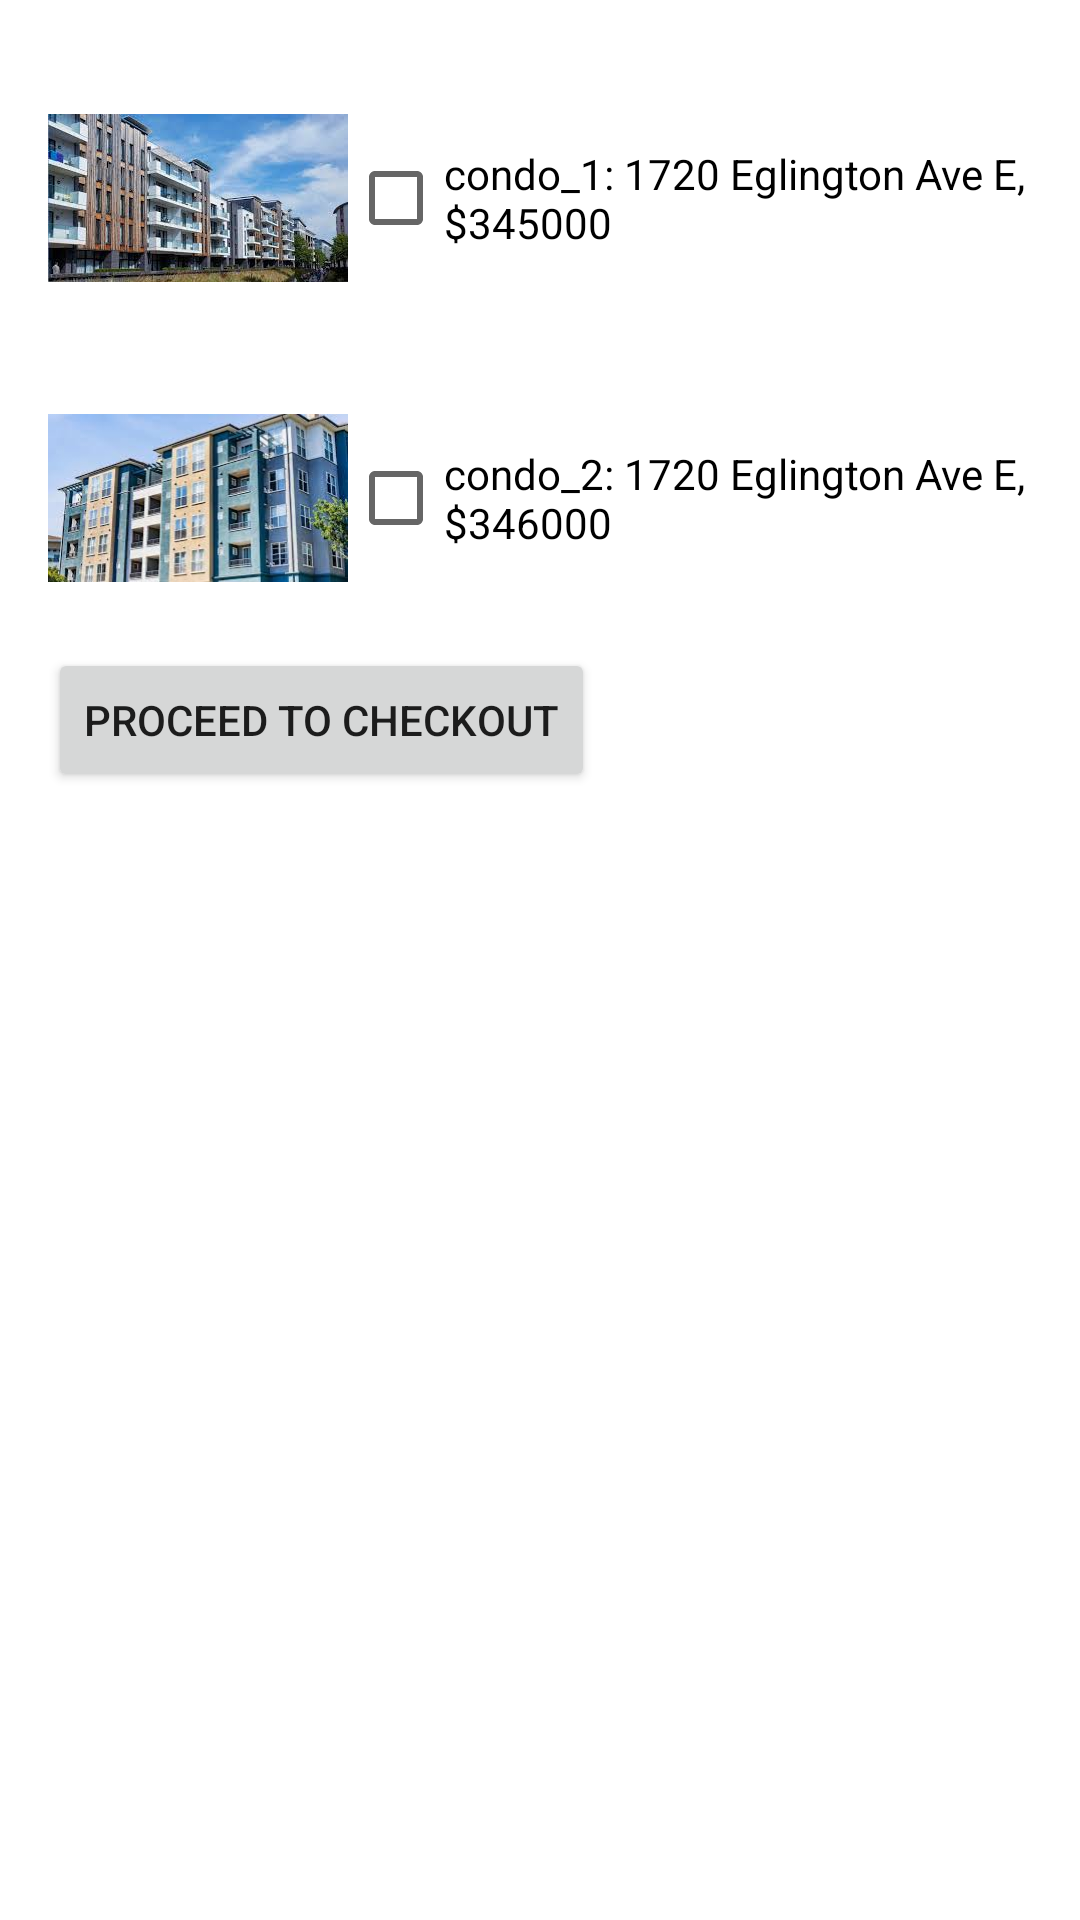

The Android layout XML behind this screen, and the referenced resources:
<!-- AndroidManifest.xml: application theme Theme.ZhikunFan_lab02 -->
<!-- res/layout/activity_condo.xml -->
<LinearLayout xmlns:android="http://schemas.android.com/apk/res/android"
    android:layout_width="match_parent"
    android:layout_height="match_parent"
    android:orientation="vertical"
    android:padding="16dp">

    <LinearLayout
        android:layout_width="match_parent"
        android:layout_height="wrap_content"
        android:orientation="horizontal">

        <ImageView
            android:id="@+id/imageViewApt1"
            android:layout_width="100dp"
            android:layout_height="100dp"
            android:src="@drawable/condo"/>

        <CheckBox
            android:id="@+id/checkbox_apt1"
            android:layout_width="wrap_content"
            android:layout_height="wrap_content"
            android:text="@string/condo_1_address_price"
            android:layout_gravity="center_vertical"/>
    </LinearLayout>

    <LinearLayout
        android:layout_width="match_parent"
        android:layout_height="wrap_content"
        android:orientation="horizontal">

        <ImageView
            android:id="@+id/imageViewApt2"
            android:layout_width="100dp"
            android:layout_height="100dp"
            android:src="@drawable/condo2"/>

        <CheckBox
            android:id="@+id/checkbox_apt2"
            android:layout_width="wrap_content"
            android:layout_height="wrap_content"
            android:text="@string/condo_2_address_price"
            android:layout_gravity="center_vertical"/>
    </LinearLayout>

    <Button
        android:id="@+id/proceedButton"
        android:layout_width="wrap_content"
        android:layout_height="wrap_content"
        android:text="@string/proceed_to_checkout"/>
</LinearLayout>
<!-- resources referenced by this layout -->
<resources>
  <!-- drawable condo: jpg bitmap (drawable, 11967 bytes) -->
  <!-- drawable condo2: jpg bitmap (drawable, 13516 bytes) -->
  <string name="condo_1_address_price">condo_1: 1720 Eglington Ave E, $345000</string>
  <string name="condo_2_address_price">condo_2: 1720 Eglington Ave E, $346000</string>
  <string name="proceed_to_checkout">Proceed to Checkout</string>
  <style name="Theme.ZhikunFan_lab02" parent="Theme.MaterialComponents.DayNight.DarkActionBar">
          
          <item name="colorPrimary">@color/purple_500</item>
          <item name="colorPrimaryVariant">@color/purple_700</item>
          <item name="colorOnPrimary">@color/white</item>
          
          <item name="colorSecondary">@color/teal_200</item>
          <item name="colorSecondaryVariant">@color/teal_700</item>
          <item name="colorOnSecondary">@color/black</item>
          
          <item name="android:statusBarColor" tools:targetApi="l">?attr/colorPrimaryVariant</item>
          
      </style>
  <!-- not gathered from this repository: default colours our renderer supplied (Android Studio template values) -->
  <color name="purple_500">#FF6200EE</color>
  <color name="purple_700">#FF3700B3</color>
  <color name="teal_200">#FF03DAC5</color>
  <color name="teal_700">#FF018786</color>
  <color name="black">#FF000000</color>
  <color name="white">#FFFFFFFF</color>
</resources>
